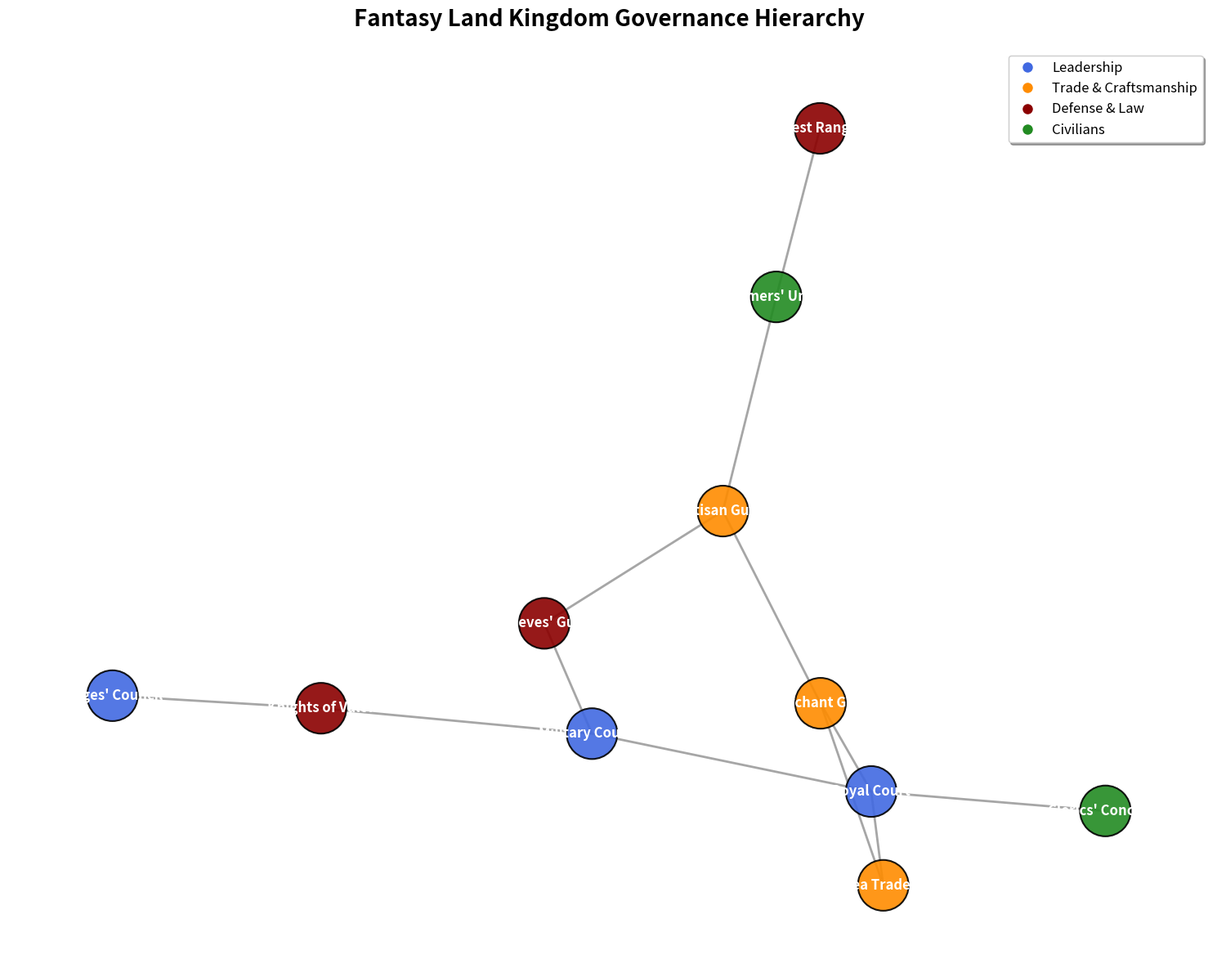

Here is the Python script that generated this plot:
import matplotlib.pyplot as plt
import networkx as nx

# Define nodes representing governance bodies in the kingdom
governance_bodies = [
    "Royal Court", "Military Council", "Merchant Guild", "Farmers' Union", "Mages' Council",
    "Knights of Valor", "Thieves' Guild", "Artisan Guild", "Forest Rangers", "Sea Traders", "Clerics' Conclave"
]

# Define relationships (edges) among the governance bodies as undirected
interactions = [
    ("Royal Court", "Military Council"),
    ("Royal Court", "Merchant Guild"),
    ("Military Council", "Knights of Valor"),
    ("Military Council", "Thieves' Guild"),
    ("Merchant Guild", "Sea Traders"),
    ("Merchant Guild", "Artisan Guild"),
    ("Farmers' Union", "Artisan Guild"),
    ("Mages' Council", "Knights of Valor"),
    ("Forest Rangers", "Farmers' Union"),
    ("Thieves' Guild", "Artisan Guild"),
    ("Clerics' Conclave", "Royal Court"),
    ("Sea Traders", "Royal Court"),
]

# Shuffle nodes within categories
node_categories = {
    "Leadership": ["Mages' Council", "Military Council", "Royal Court"],
    "Trade & Craftsmanship": ["Artisan Guild", "Merchant Guild", "Sea Traders"],
    "Defense & Law": ["Thieves' Guild", "Forest Rangers", "Knights of Valor"],
    "Civilians": ["Clerics' Conclave", "Farmers' Union"]
}

colors = {
    "Leadership": 'royalblue',
    "Trade & Craftsmanship": 'darkorange',
    "Defense & Law": 'darkred',
    "Civilians": 'forestgreen'
}

# Map colors to nodes
color_map = []
for body in governance_bodies:
    for category in node_categories:
        if body in node_categories[category]:
            color_map.append(colors[category])

kingdom_graph = nx.Graph()
kingdom_graph.add_nodes_from(governance_bodies)
kingdom_graph.add_edges_from(interactions)

pos = nx.spring_layout(kingdom_graph, seed=21)

plt.figure(figsize=(15, 12))

nx.draw_networkx_nodes(
    kingdom_graph, pos, node_size=2000, node_color=color_map, edgecolors='black', linewidths=1.5, alpha=0.9
)

nx.draw_networkx_edges(
    kingdom_graph, pos, width=2, alpha=0.7, edge_color='grey'
)

nx.draw_networkx_labels(
    kingdom_graph, pos, font_size=12, font_weight='bold', font_color='white'
)

legend_handles = [
    plt.Line2D([0], [0], marker='o', color='w', label='Leadership', markersize=10, markerfacecolor='royalblue'),
    plt.Line2D([0], [0], marker='o', color='w', label='Trade & Craftsmanship', markersize=10, markerfacecolor='darkorange'),
    plt.Line2D([0], [0], marker='o', color='w', label='Defense & Law', markersize=10, markerfacecolor='darkred'),
    plt.Line2D([0], [0], marker='o', color='w', label='Civilians', markersize=10, markerfacecolor='forestgreen')
]

plt.legend(handles=legend_handles, loc='upper right', fontsize=12, frameon=True, shadow=True)

plt.title("Fantasy Land Kingdom Governance Hierarchy", fontsize=20, fontweight='bold', pad=20)

plt.axis('off')

plt.tight_layout()
plt.show()
